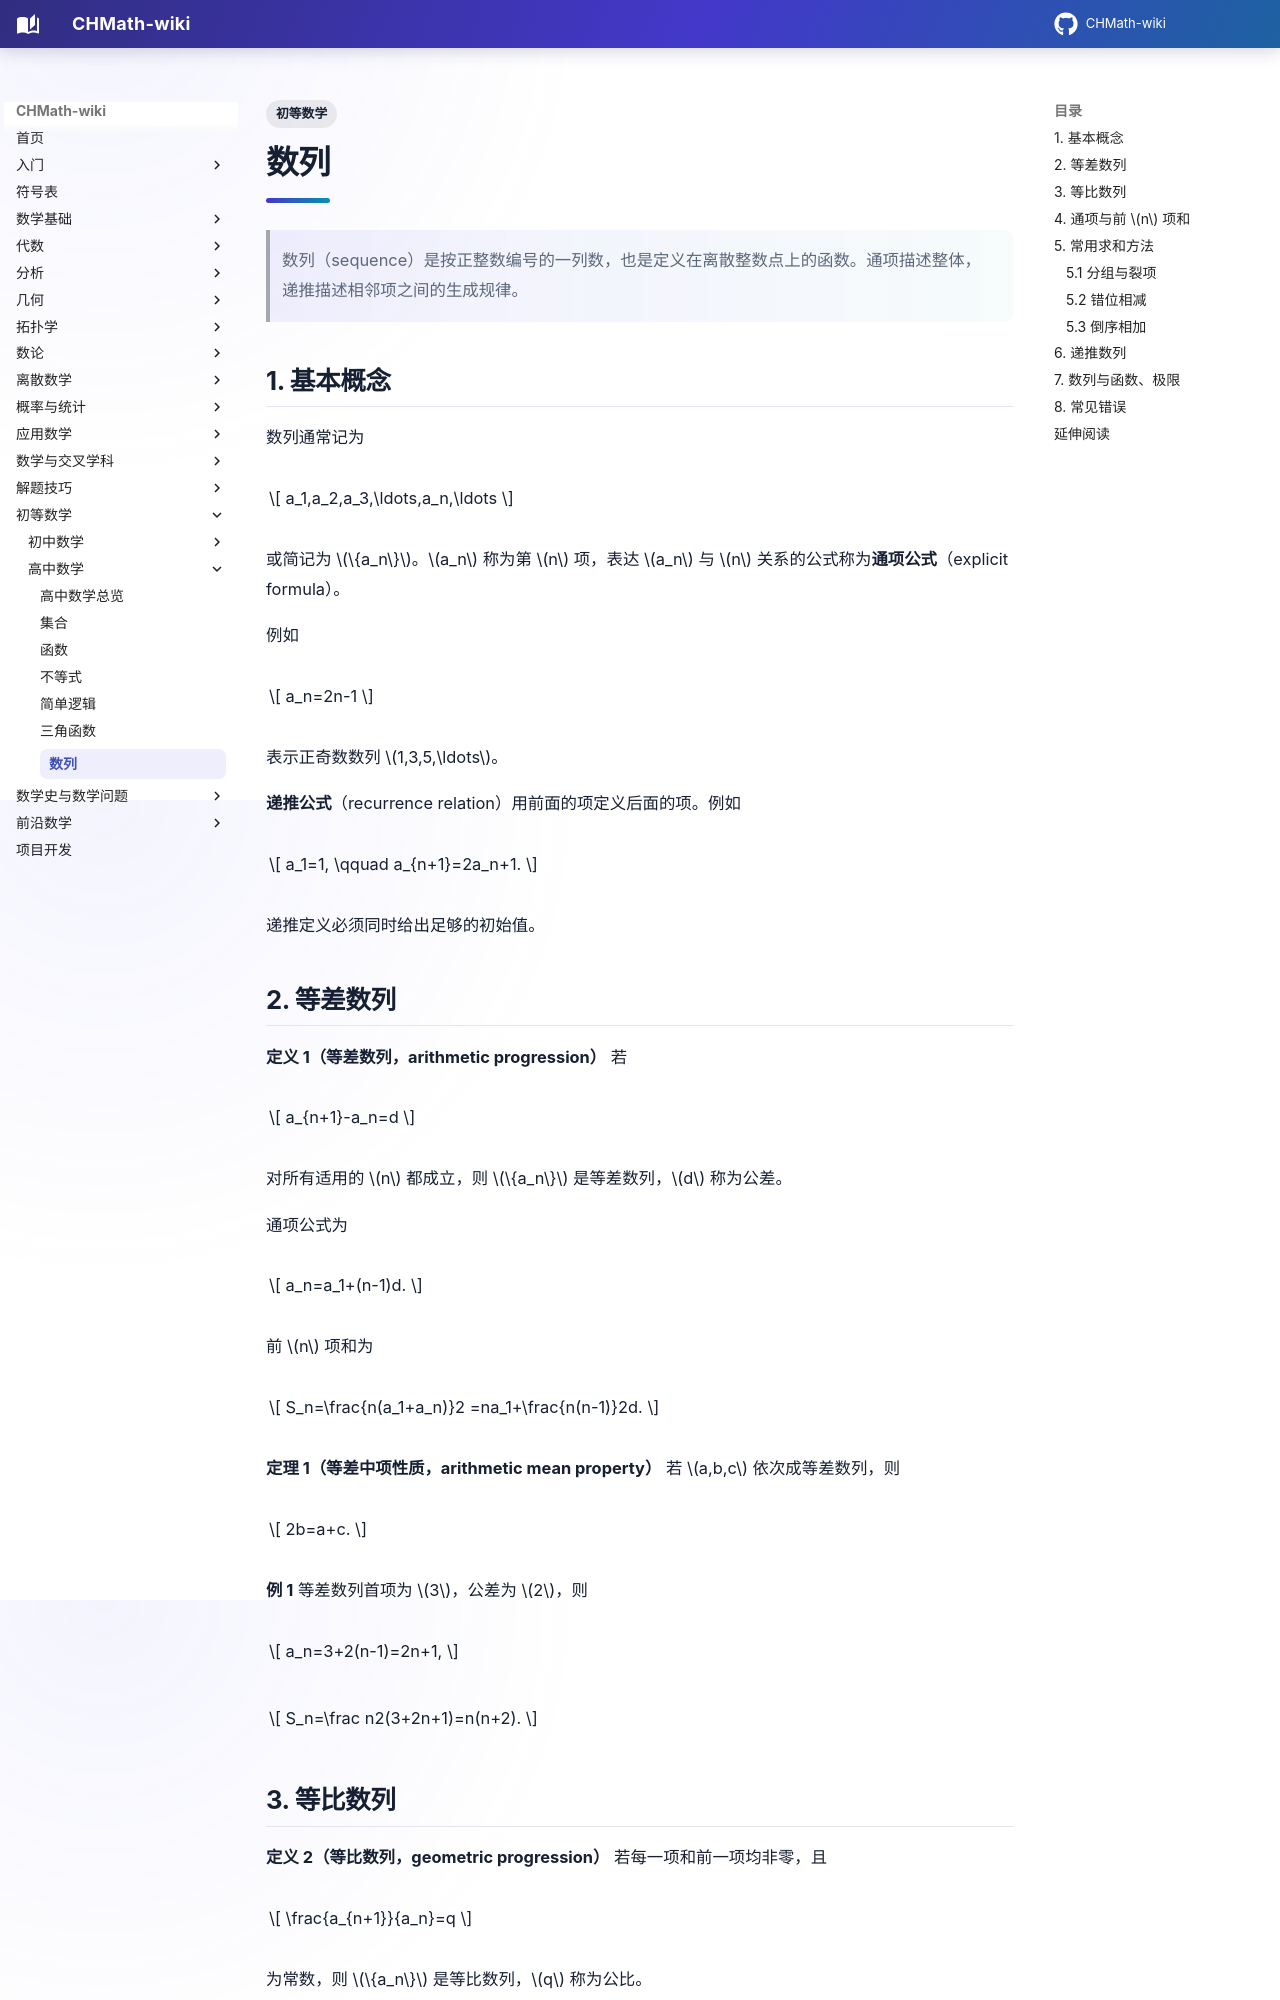

repository: FinParker/CHMath-wiki · page: elementary/sequences/index.html · generator: mkdocs

---
title: 数列
tags:
  - 初等数学
---

# 数列

> 数列（sequence）是按正整数编号的一列数，也是定义在离散整数点上的函数。通项描述整体，递推描述相邻项之间的生成规律。

## 1. 基本概念

数列通常记为

$$
a_1,a_2,a_3,\ldots,a_n,\ldots
$$

或简记为 $\{a_n\}$。$a_n$ 称为第 $n$ 项，表达 $a_n$ 与 $n$ 关系的公式称为**通项公式**（explicit formula）。

例如

$$
a_n=2n-1
$$

表示正奇数数列 $1,3,5,\ldots$。

**递推公式**（recurrence relation）用前面的项定义后面的项。例如

$$
a_1=1,
\qquad
a_{n+1}=2a_n+1.
$$

递推定义必须同时给出足够的初始值。

## 2. 等差数列

**定义 1（等差数列，arithmetic progression）** 若

$$
a_{n+1}-a_n=d
$$

对所有适用的 $n$ 都成立，则 $\{a_n\}$ 是等差数列，$d$ 称为公差。

通项公式为

$$
a_n=a_1+(n-1)d.
$$

前 $n$ 项和为

$$
S_n=\frac{n(a_1+a_n)}2
=na_1+\frac{n(n-1)}2d.
$$

**定理 1（等差中项性质，arithmetic mean property）** 若 $a,b,c$ 依次成等差数列，则

$$
2b=a+c.
$$

**例 1** 等差数列首项为 $3$，公差为 $2$，则

$$
a_n=3+2(n-1)=2n+1,
$$

$$
S_n=\frac n2(3+2n+1)=n(n+2).
$$
